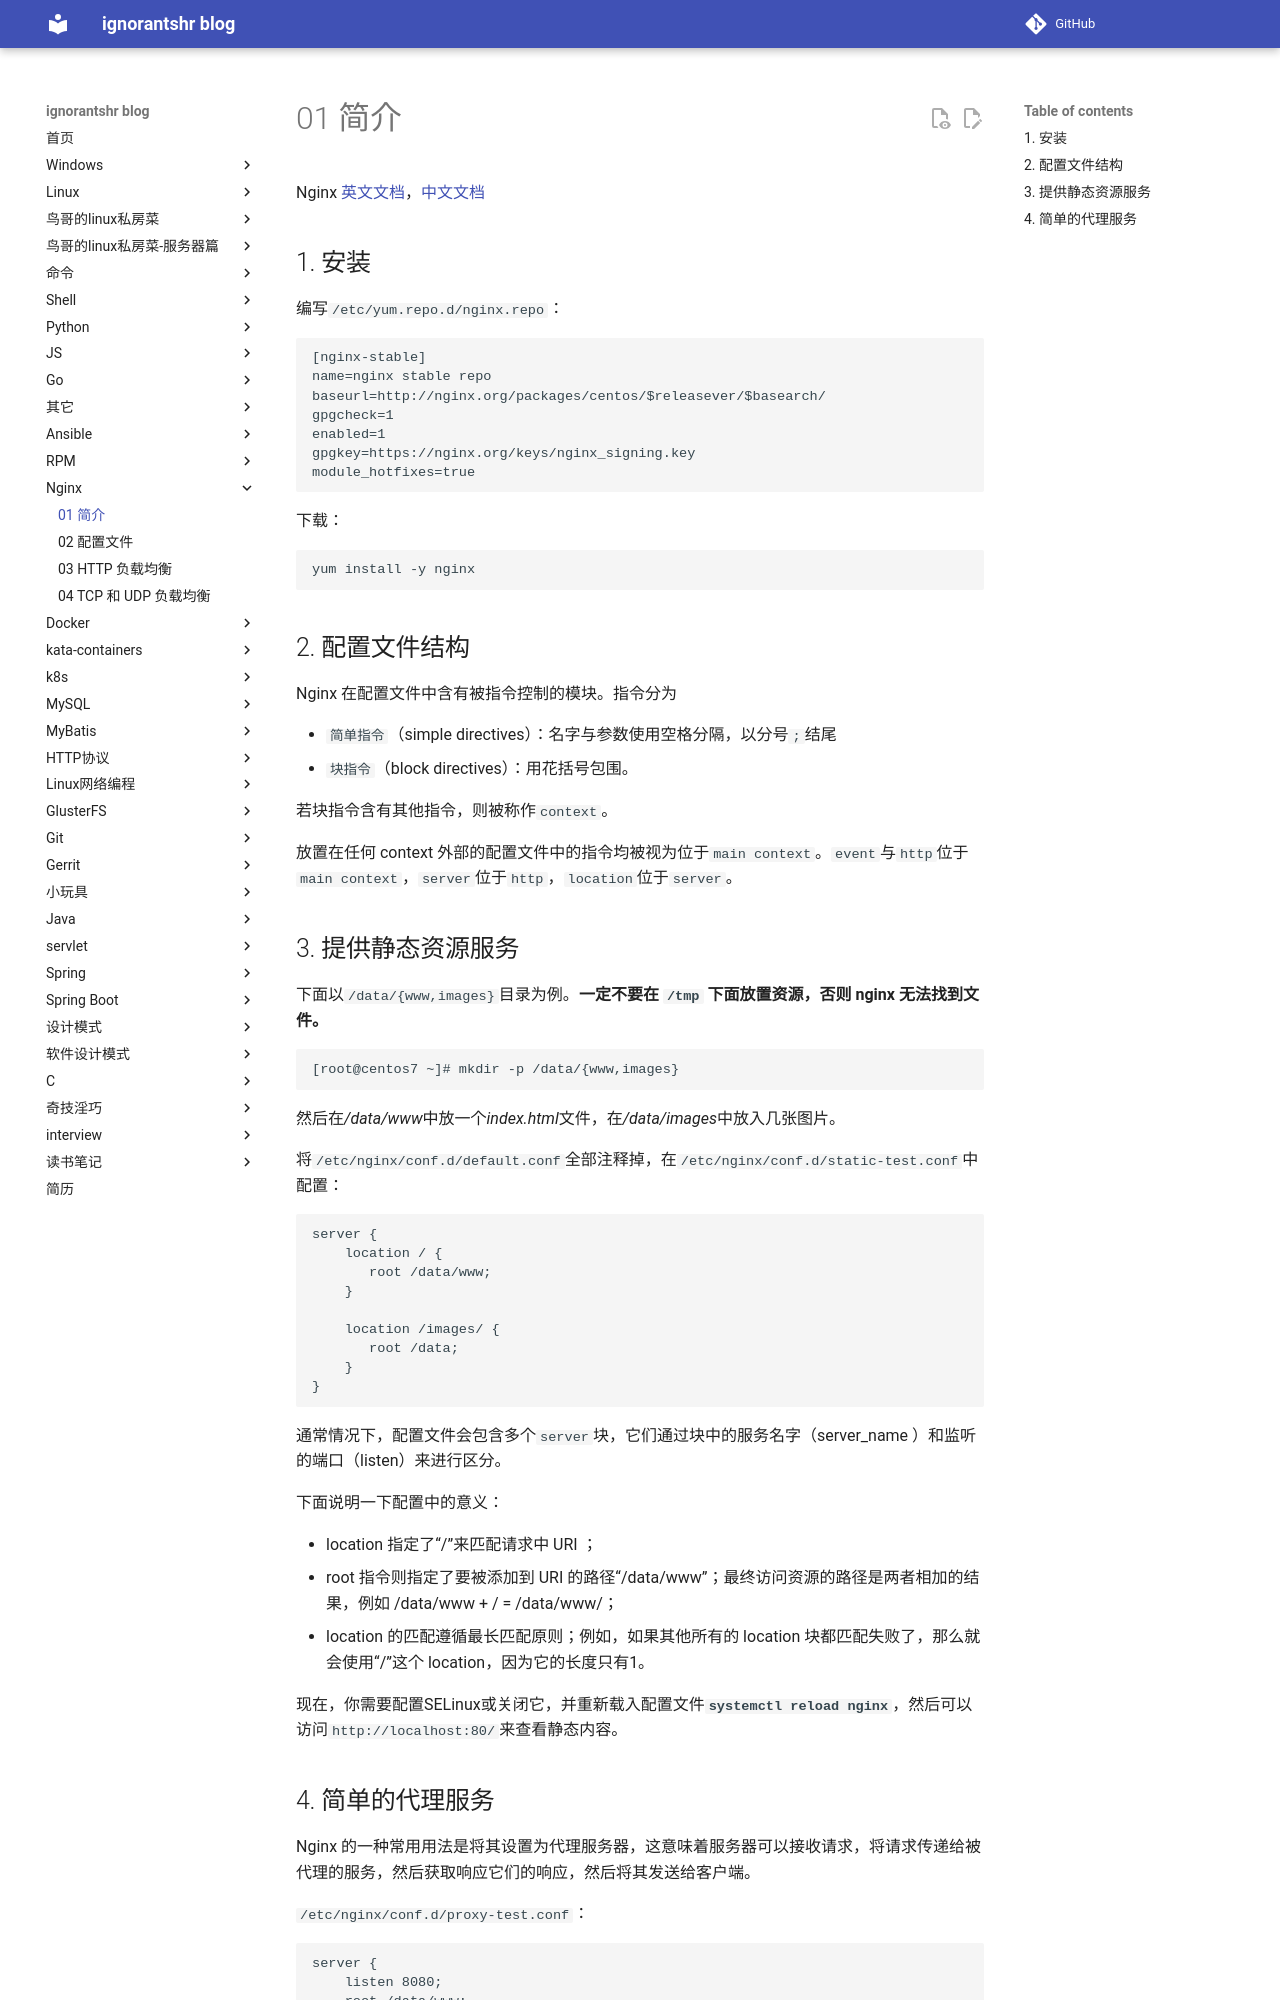

repository: ignorantshr/person-blog · page: nginx/01 简介/index.html · generator: mkdocs

Nginx [英文文档](http://nginx.org/en/docs/)，[中文文档](https://www.nginx.cn/doc/index.html)

## 安装

编写`/etc/yum.repo.d/nginx.repo`：

```
[nginx-stable]
name=nginx stable repo
baseurl=http://nginx.org/packages/centos/$releasever/$basearch/
gpgcheck=1
enabled=1
gpgkey=https://nginx.org/keys/nginx_signing.key
module_hotfixes=true
```

下载：

```
yum install -y nginx
```

## 配置文件结构

Nginx 在配置文件中含有被指令控制的模块。指令分为

- `简单指令`（simple directives）：名字与参数使用空格分隔，以分号`;`结尾
- `块指令`（block directives）：用花括号包围。

若块指令含有其他指令，则被称作`context`。

放置在任何 context 外部的配置文件中的指令均被视为位于`main context`。`event`与`http`位于`main context`，`server`位于`http`，`location`位于`server`。

## 提供静态资源服务

下面以`/data/{www,images}`目录为例。**一定不要在 `/tmp` 下面放置资源，否则 nginx 无法找到文件。**

```
[root@centos7 ~]# mkdir -p /data/{www,images}
```

然后在*/data/www*中放一个*index.html*文件，在*/data/images*中放入几张图片。

将`/etc/nginx/conf.d/default.conf`全部注释掉，在`/etc/nginx/conf.d/static-test.conf`中配置：

```
server {
    location / {
       root /data/www;
    }

    location /images/ {
       root /data;
    }
}
```

通常情况下，配置文件会包含多个`server`块，它们通过块中的服务名字（server_name ）和监听的端口（listen）来进行区分。

下面说明一下配置中的意义：

- location 指定了“/”来匹配请求中 URI ；
- root 指令则指定了要被添加到 URI 的路径“/data/www”；最终访问资源的路径是两者相加的结果，例如 /data/www + / = /data/www/；
- location 的匹配遵循最长匹配原则；例如，如果其他所有的 location 块都匹配失败了，那么就会使用“/”这个 location，因为它的长度只有1。

现在，你需要配置SELinux或关闭它，并重新载入配置文件**`systemctl reload nginx`**，然后可以访问`http://localhost:80/`来查看静态内容。
